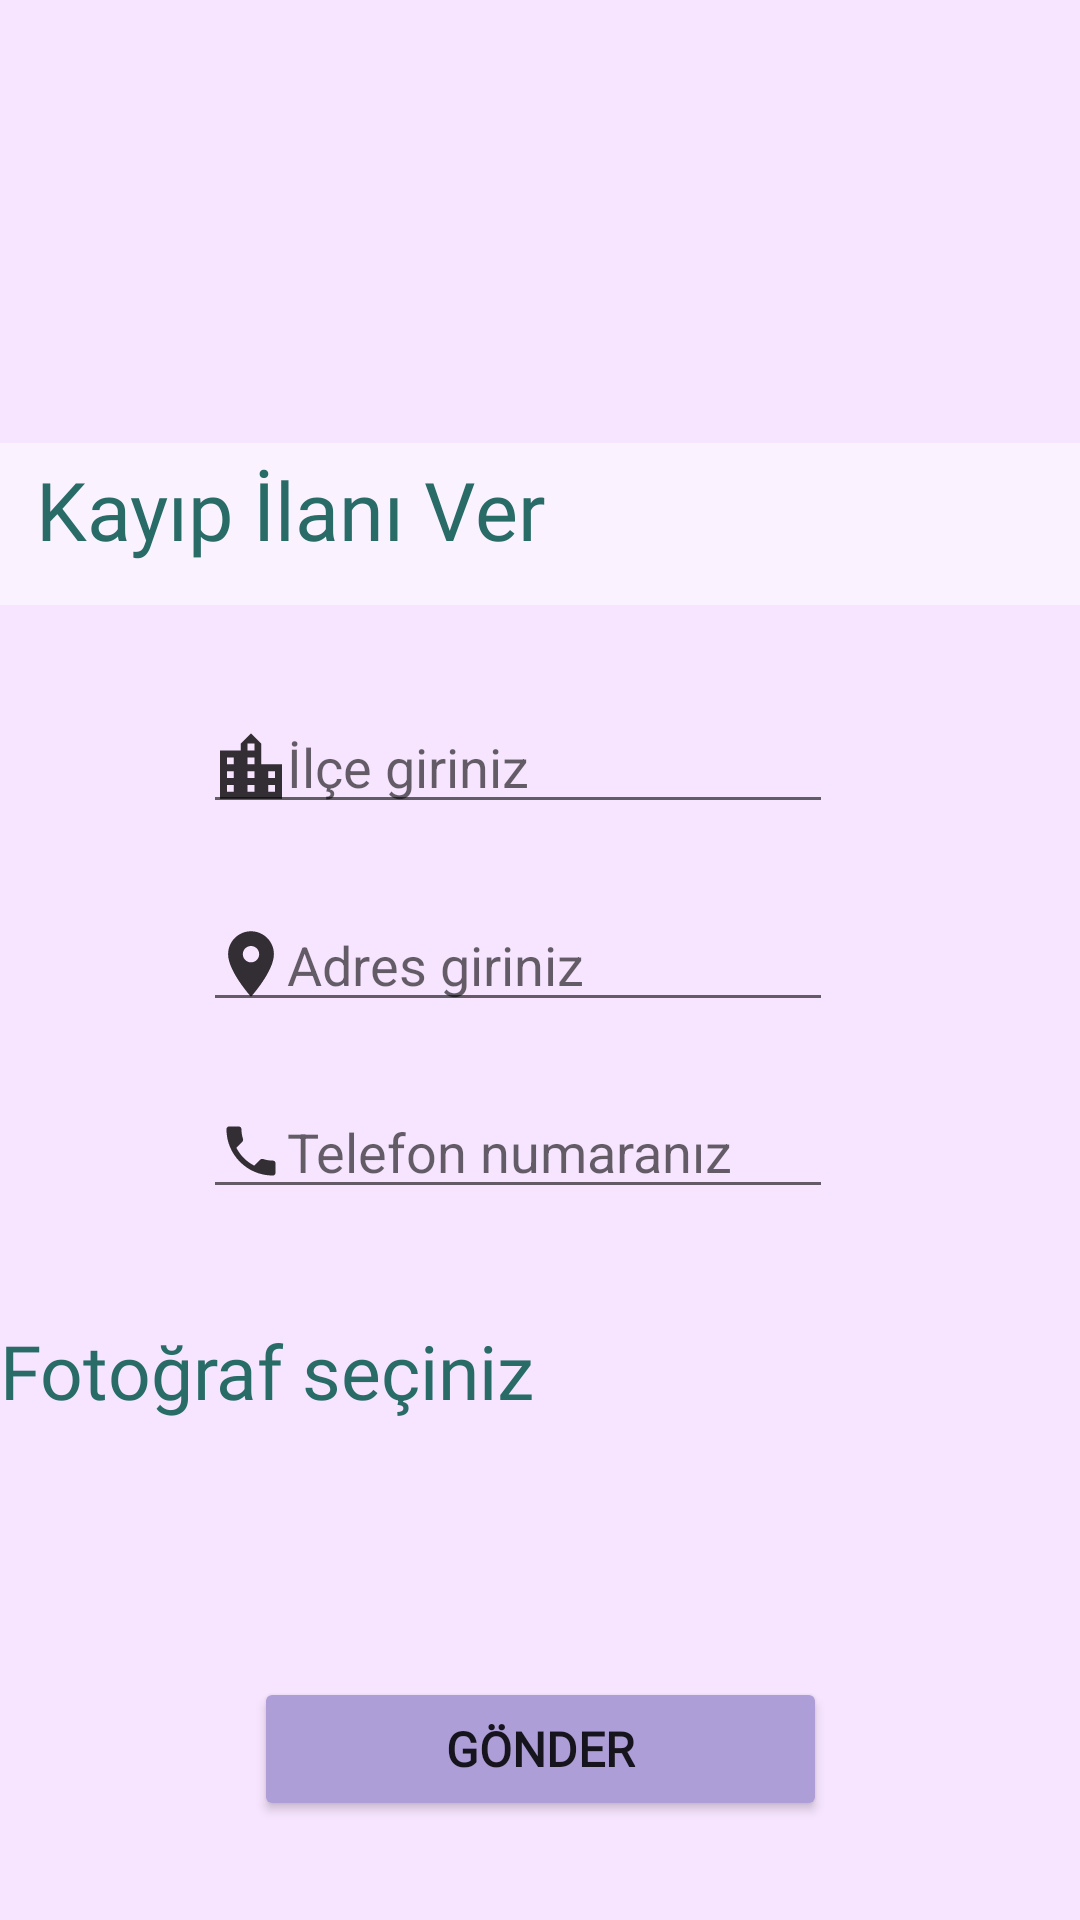

Write the Android layout XML for this screen, with the resource values it uses.
<!-- AndroidManifest.xml: application theme Theme.HeroApplication -->
<!-- res/layout/activity_ilan_ver.xml -->
<?xml version="1.0" encoding="utf-8"?>
<androidx.constraintlayout.widget.ConstraintLayout xmlns:android="http://schemas.android.com/apk/res/android"
    xmlns:app="http://schemas.android.com/apk/res-auto"
    xmlns:tools="http://schemas.android.com/tools"
    android:layout_width="match_parent"
    android:layout_height="match_parent"
    android:background="#F7E5FF"
    tools:context=".IlanVerActivity">

    <Button
        android:id="@+id/kayipIlan"
        android:layout_width="191dp"
        android:layout_height="48dp"
        android:backgroundTint="#AD9ED7"
        android:fontFamily="@font/roboto_mono"
        android:text="Gönder"
        android:textSize="16sp"

        android:textStyle="bold"
        app:layout_constraintBottom_toBottomOf="parent"
        app:layout_constraintEnd_toEndOf="parent"
        app:layout_constraintStart_toStartOf="parent"
        app:layout_constraintTop_toTopOf="parent"
        app:layout_constraintVertical_bias="0.944" />

    <androidx.appcompat.widget.Toolbar
        android:id="@+id/toolbar6"
        android:layout_width="411dp"
        android:layout_height="54dp"
        android:background="#81FFFFFF"
        android:minHeight="?attr/actionBarSize"
        android:theme="?attr/actionBarTheme"
        app:layout_constraintBottom_toBottomOf="parent"
        app:layout_constraintEnd_toEndOf="parent"
        app:layout_constraintHorizontal_bias="0.0"
        app:layout_constraintStart_toStartOf="parent"
        app:layout_constraintTop_toTopOf="parent"
        app:layout_constraintVertical_bias="0.252" />

    <TextView
        android:id="@+id/kilanver"
        android:layout_width="197dp"
        android:layout_height="44dp"
        android:layout_marginTop="124dp"
        android:fontFamily="@font/alata"
        android:shadowColor="#DF959595"
        android:soundEffectsEnabled="false"
        android:text="Kayıp İlanı Ver"
        android:textColor="#286B67"
        android:textSize="27sp"
        app:layout_constraintBottom_toBottomOf="@+id/toolbar6"
        app:layout_constraintEnd_toEndOf="parent"
        app:layout_constraintHorizontal_bias="0.074"
        app:layout_constraintStart_toStartOf="parent"
        app:layout_constraintTop_toTopOf="parent"
        app:layout_constraintVertical_bias="0.824" />

    <EditText
        android:id="@+id/telefon2"
        android:layout_width="wrap_content"
        android:layout_height="wrap_content"
        android:drawableLeft="@drawable/phone"
        android:ems="10"
        android:hint="Telefon numaranız"
        android:inputType="textPersonName"
        app:layout_constraintBottom_toBottomOf="parent"
        app:layout_constraintEnd_toEndOf="parent"
        app:layout_constraintHorizontal_bias="0.452"
        app:layout_constraintStart_toStartOf="parent"
        app:layout_constraintTop_toTopOf="parent"
        app:layout_constraintVertical_bias="0.604" />

    <EditText
        android:id="@+id/ilce"
        android:layout_width="wrap_content"
        android:layout_height="wrap_content"
        android:drawableLeft="@drawable/city"
        android:ems="10"
        android:hint="İlçe giriniz"
        android:inputType="textPersonName"
        app:layout_constraintBottom_toBottomOf="parent"
        app:layout_constraintEnd_toEndOf="parent"
        app:layout_constraintHorizontal_bias="0.452"
        app:layout_constraintStart_toStartOf="parent"
        app:layout_constraintTop_toTopOf="parent"
        app:layout_constraintVertical_bias="0.39" />

    <EditText
        android:id="@+id/adres"
        android:layout_width="wrap_content"
        android:layout_height="wrap_content"
        android:drawableLeft="@drawable/location"
        android:ems="10"
        android:hint="Adres giriniz"
        android:inputType="textPostalAddress"
        app:layout_constraintBottom_toBottomOf="parent"
        app:layout_constraintEnd_toEndOf="parent"
        app:layout_constraintHorizontal_bias="0.452"
        app:layout_constraintStart_toStartOf="parent"
        app:layout_constraintTop_toTopOf="parent" />

    <LinearLayout
        android:layout_width="match_parent"
        android:layout_height="wrap_content"
        app:layout_constraintBottom_toBottomOf="parent"
        app:layout_constraintEnd_toEndOf="parent"
        app:layout_constraintHorizontal_bias="0.0"
        app:layout_constraintStart_toStartOf="parent"
        app:layout_constraintTop_toTopOf="parent"
        app:layout_constraintVertical_bias="0.778">

        <TextView
            android:layout_width="wrap_content"
            android:layout_height="wrap_content"
            android:layout_marginTop="20dp"
            android:layout_marginRight="20dp"
            android:fontFamily="@font/alata"
            android:text="Fotoğraf seçiniz"
            android:textColor="#286B67"
            android:textSize="25dp" />

        <ImageView
            android:id="@+id/fotose"
            android:layout_width="100dp"
            android:layout_height="100dp"
            android:src="@drawable/ic_baseline_camera_alt_24" />
    </LinearLayout>

</androidx.constraintlayout.widget.ConstraintLayout>
<!-- resources referenced by this layout -->
<resources>
  <!-- drawable city (drawable-anydpi) -->
  <vector xmlns:android="http://schemas.android.com/apk/res/android"
      android:width="24dp"
      android:height="24dp"
      android:viewportWidth="24"
      android:viewportHeight="24"
      android:tint="#000000"
      android:alpha="0.8">
    <group android:scaleX="1.1483253"
        android:scaleY="1.1483253"
        android:translateX="-1.7799044"
        android:translateY="-1.2057416">
      <path
          android:fillColor="@android:color/white"
          android:pathData="M15,11L15,5l-3,-3 -3,3v2L3,7v14h18L21,11h-6zM7,19L5,19v-2h2v2zM7,15L5,15v-2h2v2zM7,11L5,11L5,9h2v2zM13,19h-2v-2h2v2zM13,15h-2v-2h2v2zM13,11h-2L11,9h2v2zM13,7h-2L11,5h2v2zM19,19h-2v-2h2v2zM19,15h-2v-2h2v2z"/>
    </group>
  </vector>
  <!-- drawable location: png bitmap (drawable-hdpi, 428 bytes) -->
  <!-- drawable phone (drawable-anydpi) -->
  <vector xmlns:android="http://schemas.android.com/apk/res/android"
      android:width="24dp"
      android:height="24dp"
      android:viewportWidth="24"
      android:viewportHeight="24"
      android:tint="#000000"
      android:alpha="0.8">
    <group android:scaleX="0.90909094"
        android:scaleY="0.90909094"
        android:translateX="1.0909091"
        android:translateY="1.0909091">
      <path
          android:fillColor="@android:color/white"
          android:pathData="M6.62,10.79c1.44,2.83 3.76,5.14 6.59,6.59l2.2,-2.2c0.27,-0.27 0.67,-0.36 1.02,-0.24 1.12,0.37 2.33,0.57 3.57,0.57 0.55,0 1,0.45 1,1V20c0,0.55 -0.45,1 -1,1 -9.39,0 -17,-7.61 -17,-17 0,-0.55 0.45,-1 1,-1h3.5c0.55,0 1,0.45 1,1 0,1.25 0.2,2.45 0.57,3.57 0.11,0.35 0.03,0.74 -0.25,1.02l-2.2,2.2z"/>
    </group>
  </vector>
  <style name="Theme.HeroApplication" parent="Theme.AppCompat.Light.NoActionBar">
          
          <item name="colorPrimary">#CE024747</item>
          <item name="colorPrimaryVariant">#F7E5FF</item>
          <item name="colorOnPrimary">#F6FFFF</item>
          
          <item name="colorSecondary">@color/teal_200</item>
          <item name="colorSecondaryVariant">#CE024747</item>
          <item name="colorOnSecondary">@color/black</item>
          
          <item name="android:statusBarColor" tools:targetApi="l">?attr/colorPrimaryVariant</item>
          
      </style>
  <!-- not gathered from this repository: default colours our renderer supplied (Android Studio template values) -->
  <color name="teal_200">#FF03DAC5</color>
  <color name="black">#FF000000</color>
</resources>
